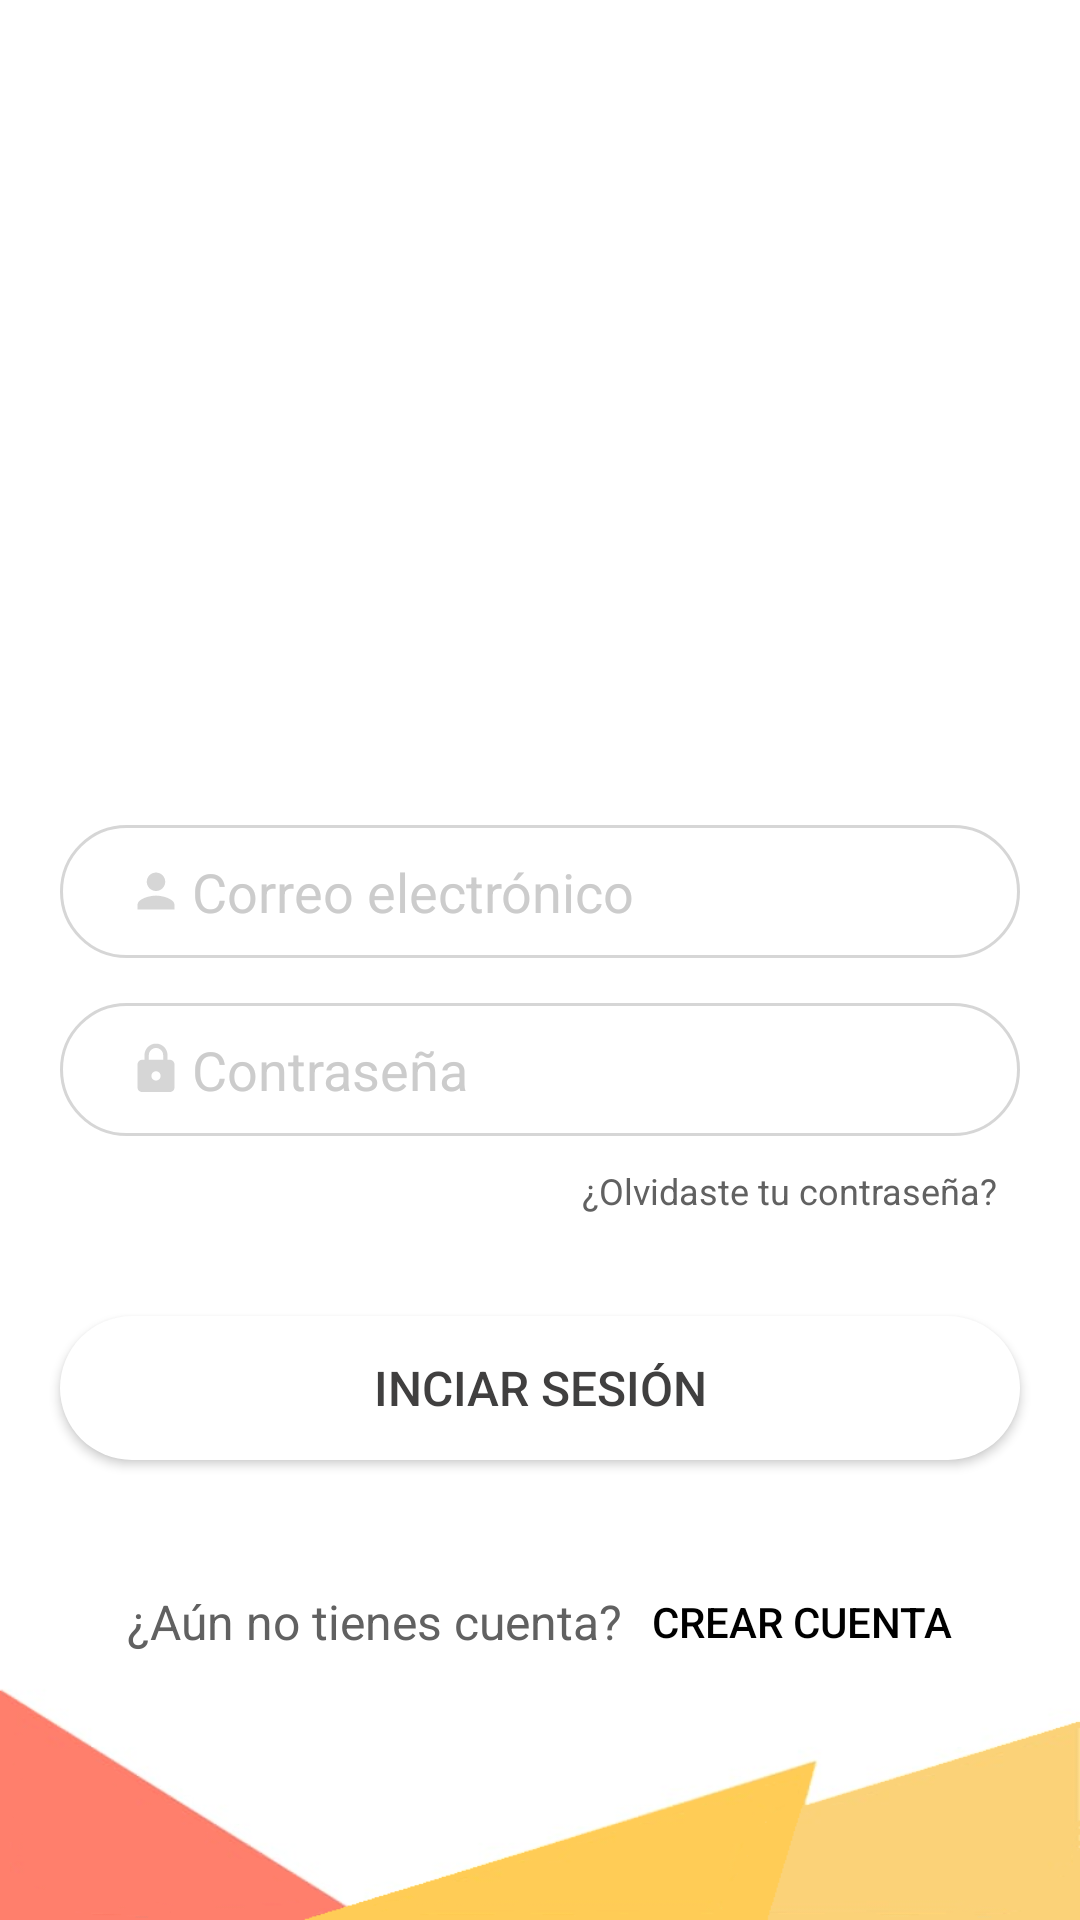

Here is an Android app screen rendered from its layout file. Give the layout XML and the strings, colors and styles it references.
<!-- AndroidManifest.xml: application theme Theme.Turismo -->
<!-- res/layout/activity_login.xml -->
<?xml version="1.0" encoding="utf-8"?>
<LinearLayout xmlns:android="http://schemas.android.com/apk/res/android"
    xmlns:app="http://schemas.android.com/apk/res-auto"
    xmlns:tools="http://schemas.android.com/tools"
    android:layout_width="match_parent"
    android:layout_height="match_parent"
    android:background="@drawable/fondo_menu"
    tools:context=".MainActivity"
    app:passwordToggleEnabled="true">

    <LinearLayout
        android:layout_width="match_parent"
        android:orientation="vertical"
        android:gravity="center"
        android:layout_height="match_parent">

        <ImageView
            android:id="@+id/imageView9"
            android:layout_width="150dp"
            android:layout_height="200dp"
            app:srcCompat="@drawable/ic_logo" />

        <EditText
            android:id="@+id/editText_usuario"
            android:layout_width="match_parent"
            android:layout_height="wrap_content"
            android:layout_marginLeft="20dp"
            android:layout_marginRight="20dp"
            android:layout_marginBottom="15dp"
            android:background="@drawable/input"
            android:drawableLeft="@drawable/ic_usuario1"
            android:hint="Correo electrónico"
            android:inputType="textEmailAddress"
            android:paddingLeft="20dp"
            android:paddingTop="10dp"
            android:paddingRight="10dp"
            android:paddingBottom="10dp"
            android:textColor="@color/black"
            android:textColorHint="#ccc" />


        <EditText
            android:id="@+id/editText_contraseniaL"
            android:layout_width="match_parent"
            android:layout_height="wrap_content"
            android:layout_marginLeft="20dp"
            android:layout_marginRight="20dp"
            android:layout_marginBottom="10dp"
            android:background="@drawable/input"
            android:drawableLeft="@drawable/ic_contrasenia"
            android:hint="Contraseña"
            android:inputType="textPassword"
            android:paddingLeft="20dp"
            android:paddingTop="10dp"
            android:paddingRight="10dp"
            android:paddingBottom="10dp"
            android:textColor="@color/black"
            android:textColorHint="#ccc" />

        <TextView
            android:id="@+id/editText_recuperarContra"
            android:layout_width="match_parent"
            android:layout_height="20dp"
            android:layout_marginLeft="20dp"
            android:layout_marginRight="25dp"
            android:layout_marginBottom="30dp"
            android:background="@android:color/transparent"
            android:gravity="end"
            android:text="¿Olvidaste tu contraseña?"
            android:textColor="@color/md_grey_700"
            android:textSize="12sp" />
        <Button
            android:id="@+id/btn_entrar"
            android:layout_width="match_parent"
            android:layout_height="wrap_content"
            android:layout_marginBottom="30dp"
            android:layout_marginLeft="20dp"
            android:layout_marginRight="20dp"
            android:background="@drawable/round_corner"
            android:text="Inciar sesión"
            android:textColor="#403f3f"
            android:textSize="16sp"
            android:elevation="5dp"
            android:foreground="?android:attr/selectableItemBackground"/>

        <LinearLayout
            android:layout_width="match_parent"
            android:orientation="horizontal"
            android:layout_marginRight="20dp"
            android:layout_marginLeft="20dp"
            android:gravity="center"
            android:layout_height="wrap_content">

            <TextView
                android:layout_width="wrap_content"
                android:layout_height="wrap_content"
                android:text="¿Aún no tienes cuenta?"
                android:textSize="16sp"
                android:textColor="@color/md_grey_700"
                />

            <Button
                android:id="@+id/btn_crearCuenta"
                android:layout_width="wrap_content"
                android:layout_height="wrap_content"
                android:text="CREAR CUENTA"
                android:background="@android:color/transparent"
                android:layout_marginLeft="10dp"
                android:textColor="#000"/>

        </LinearLayout>

    </LinearLayout>

</LinearLayout>
<!-- resources referenced by this layout -->
<resources>
  <color name="black">#FF000000</color>
  <color name="md_grey_700">#616161</color>
  <!-- drawable fondo_menu: png bitmap (drawable, 32910 bytes) -->
  <!-- drawable ic_contrasenia (drawable) -->
  <vector xmlns:android="http://schemas.android.com/apk/res/android"
      android:width="24dp"
      android:height="24dp"
      android:viewportWidth="31.2"
      android:viewportHeight="31.2"
      android:tint="#CCC"
      android:alpha="0.8">
    <group android:translateX="3.6"
        android:translateY="3.6">
        <path
            android:fillColor="#FF000000"
            android:pathData="M18,8h-1L17,6c0,-2.76 -2.24,-5 -5,-5S7,3.24 7,6v2L6,8c-1.1,0 -2,0.9 -2,2v10c0,1.1 0.9,2 2,2h12c1.1,0 2,-0.9 2,-2L20,10c0,-1.1 -0.9,-2 -2,-2zM12,17c-1.1,0 -2,-0.9 -2,-2s0.9,-2 2,-2 2,0.9 2,2 -0.9,2 -2,2zM15.1,8L8.9,8L8.9,6c0,-1.71 1.39,-3.1 3.1,-3.1 1.71,0 3.1,1.39 3.1,3.1v2z"/>
    </group>
  </vector>
  <!-- drawable ic_usuario1 (drawable) -->
  <vector xmlns:android="http://schemas.android.com/apk/res/android"
      android:width="24dp"
      android:height="24dp"
      android:viewportWidth="31.2"
      android:viewportHeight="31.2"
      android:tint="#CCC"
      android:alpha="0.8">
    <group android:translateX="3.6"
        android:translateY="3.6">
        <path
            android:fillColor="#FF000000"
            android:pathData="M12,12c2.21,0 4,-1.79 4,-4s-1.79,-4 -4,-4 -4,1.79 -4,4 1.79,4 4,4zM12,14c-2.67,0 -8,1.34 -8,4v2h16v-2c0,-2.66 -5.33,-4 -8,-4z"/>
    </group>
  </vector>
  <!-- drawable input (drawable-v24) -->
  <?xml version="1.0" encoding="utf-8"?>
  <shape xmlns:android="http://schemas.android.com/apk/res/android">
      <stroke android:color="#CCCC" android:width="1dp"></stroke>
      <corners android:radius="50dp"></corners>
  </shape>
  <!-- drawable round_corner (drawable) -->
  <?xml version="1.0" encoding="utf-8"?>
  <shape
      android:shape="rectangle"
      xmlns:android="http://schemas.android.com/apk/res/android">
  
      <solid android:color="@color/white"></solid>
      <corners android:radius="100dp"></corners>
  </shape>
  <style name="Theme.Turismo" parent="Theme.MaterialComponents.DayNight.NoActionBar">
          
          <item name="colorPrimary">@color/md_orange_500</item>
          <item name="colorPrimaryVariant">@color/md_orange_700</item>
          <item name="colorOnPrimary">@color/white</item>
          
          <item name="colorSecondary">@color/md_amber_200</item>
          <item name="colorSecondaryVariant">@color/md_amber_700</item>
          <item name="colorOnSecondary">@color/black</item>
          
          <item name="android:statusBarColor" tools:targetApi="l">?attr/colorPrimaryVariant</item>
          
      </style>
  <color name="white">#FFFFFFFF</color>
  <color name="md_orange_500">#ff9800</color>
  <color name="md_orange_700">#f57c00</color>
  <color name="md_amber_200">#ffe082</color>
  <color name="md_amber_700">#ffa000</color>
</resources>
